Photos from the image-classification dataset "splits" in the GitHub repository adityamathur06/SentryGlide. Its 10 classes are: body tissue or organ, gauze, glass equipment packaging, metal equipment packaging, organic waste, paper equipment packaging, plastic equipment packaging, syringe, syringe needle, tweezers.

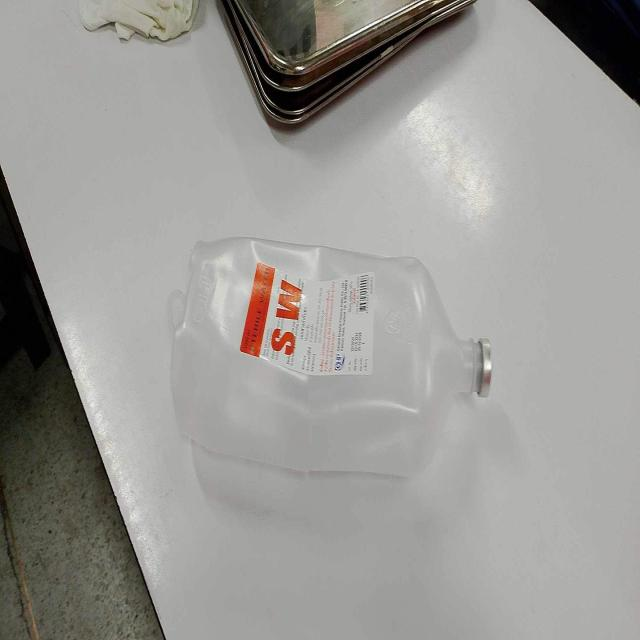
Label: plastic equipment packaging

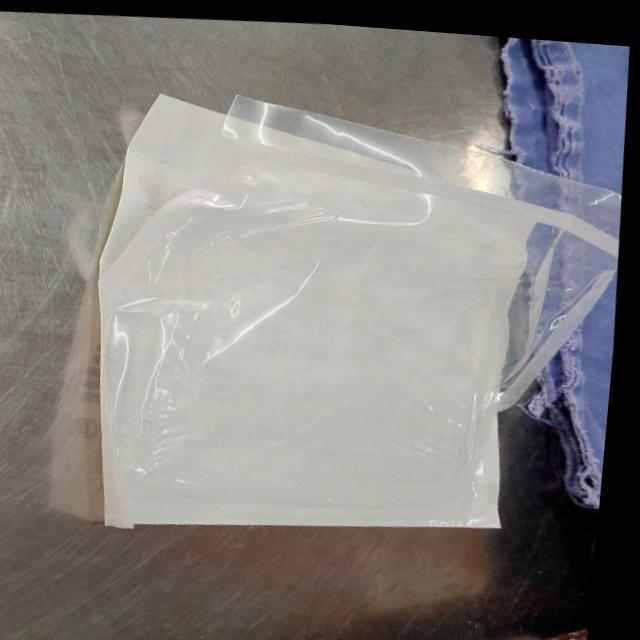
Label: paper equipment packaging

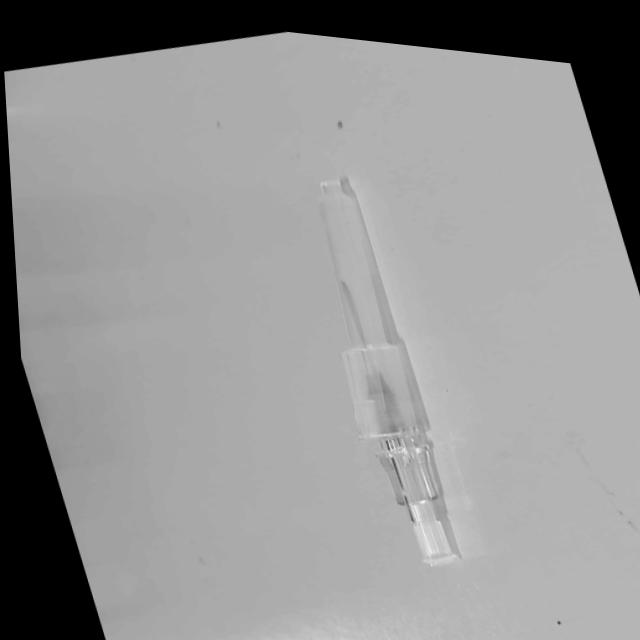
Label: syringe needle

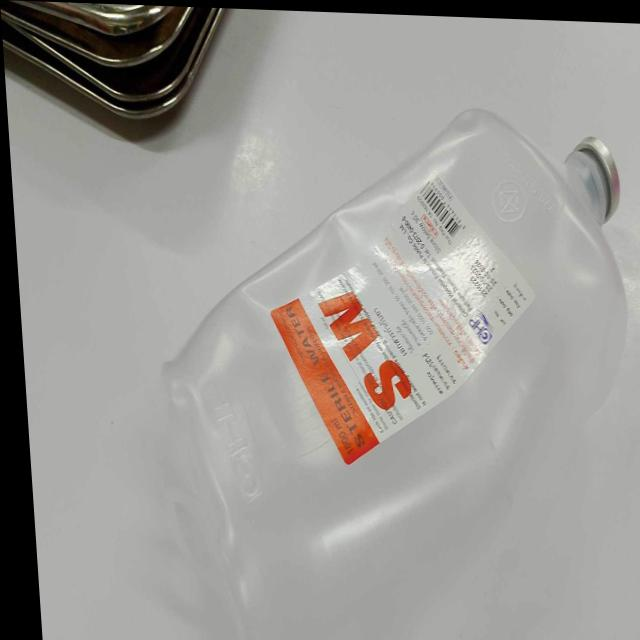
Label: plastic equipment packaging

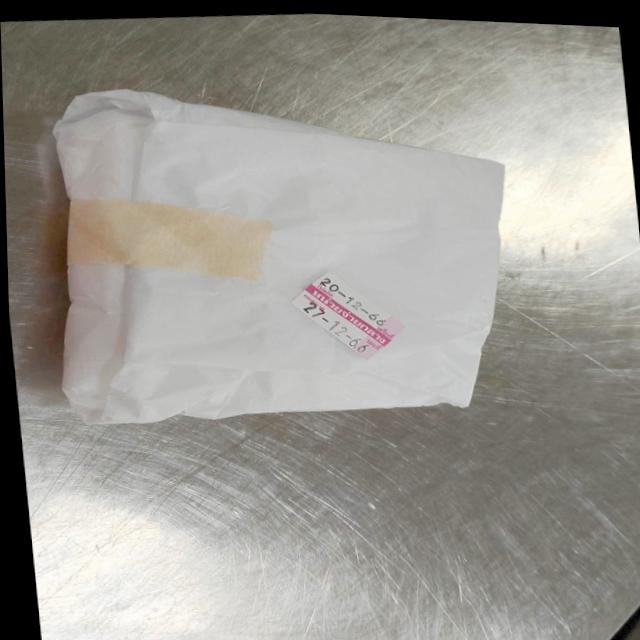
Label: paper equipment packaging

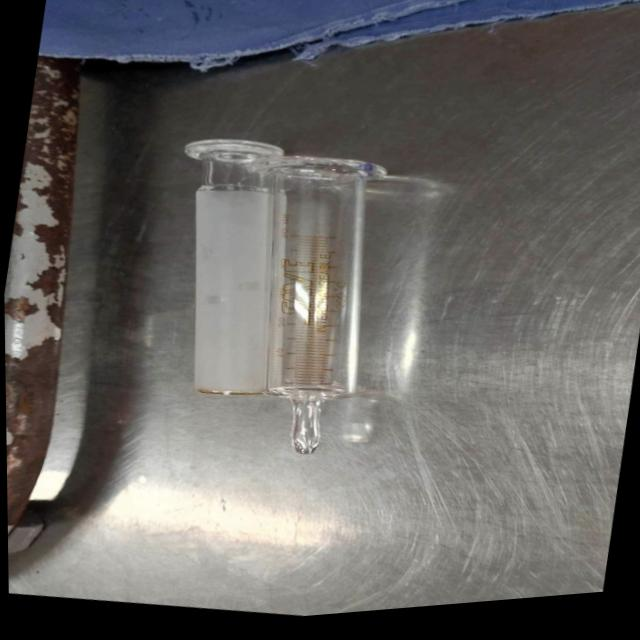
Label: glass equipment packaging
